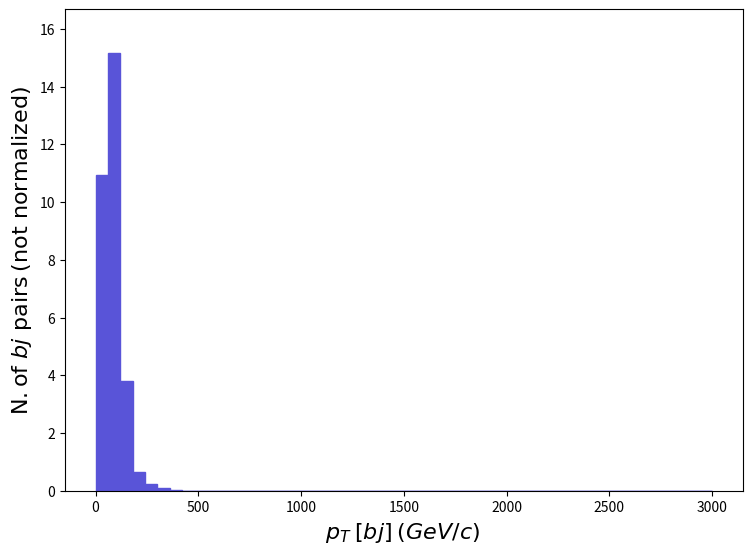

Source code (Python): (Note: this script raises an exception after producing the figure.)
def selection_168():

    # Library import
    import numpy
    import matplotlib
    import matplotlib.pyplot   as plt
    import matplotlib.gridspec as gridspec

    # Library version
    matplotlib_version = matplotlib.__version__
    numpy_version      = numpy.__version__

    # Histo binning
    xBinning = numpy.linspace(0.0,3000.0,51,endpoint=True)

    # Creating data sequence: middle of each bin
    xData = numpy.array([30.0,90.0,150.0,210.0,270.0,330.0,390.0,450.0,510.0,570.0,630.0,690.0,750.0,810.0,870.0,930.0,990.0,1050.0,1110.0,1170.0,1230.0,1290.0,1350.0,1410.0,1470.0,1530.0,1590.0,1650.0,1710.0,1770.0,1830.0,1890.0,1950.0,2010.0,2070.0,2130.0,2190.0,2250.0,2310.0,2370.0,2430.0,2490.0,2550.0,2610.0,2670.0,2730.0,2790.0,2850.0,2910.0,2970.0])

    # Creating weights for histo: y169_PT_0
    y169_PT_0_weights = numpy.array([10.93706,15.15432,3.815614,0.6488089,0.2317174,0.07723915,0.03089566,0.0,0.0,0.0,0.0,0.0,0.0,0.0,0.0,0.0,0.0,0.0,0.0,0.0,0.0,0.0,0.0,0.0,0.0,0.0,0.0,0.0,0.0,0.0,0.0,0.0,0.0,0.0,0.0,0.0,0.0,0.0,0.0,0.0,0.0,0.0,0.0,0.0,0.0,0.0,0.0,0.0,0.0,0.0])

    # Creating a new Canvas
    fig   = plt.figure(figsize=(8.75,6.25),dpi=80)
    frame = gridspec.GridSpec(1,1)
    pad   = fig.add_subplot(frame[0])

    # Creating a new Stack
    pad.hist(x=xData, bins=xBinning, weights=y169_PT_0_weights,\
             label="$testset$", histtype="stepfilled", rwidth=1.0,\
             color="#5954d8", edgecolor="#5954d8", linewidth=1, linestyle="solid",\
             bottom=None, cumulative=False, density=False, align="mid", orientation="vertical")


    # Axis
    plt.rc('text',usetex=False)
    plt.xlabel(r"$p_{T}$ $[ b j ]$ $(GeV/c)$ ",\
               fontsize=16,color="black")
    plt.ylabel(r"$\mathrm{N.} \mathrm{of}\ b j\ \mathrm{pairs}$ $(\mathrm{not}\ \mathrm{normalized})$",\
               fontsize=16,color="black")

    # Boundary of y-axis
    ymax=(y169_PT_0_weights).max()*1.1
    ymin=0 # linear scale
    #ymin=min([x for x in (y169_PT_0_weights) if x])/100. # log scale
    plt.gca().set_ylim(ymin,ymax)

    # Log/Linear scale for X-axis
    plt.gca().set_xscale("linear")
    #plt.gca().set_xscale("log",nonpositive="clip")

    # Log/Linear scale for Y-axis
    plt.gca().set_yscale("linear")
    #plt.gca().set_yscale("log",nonpositive="clip")

    # Saving the image
    plt.savefig('../../HTML/MadAnalysis5job_0/selection_168.png')
    plt.savefig('../../PDF/MadAnalysis5job_0/selection_168.png')
    plt.savefig('../../DVI/MadAnalysis5job_0/selection_168.eps')

# Running!
if __name__ == '__main__':
    selection_168()
